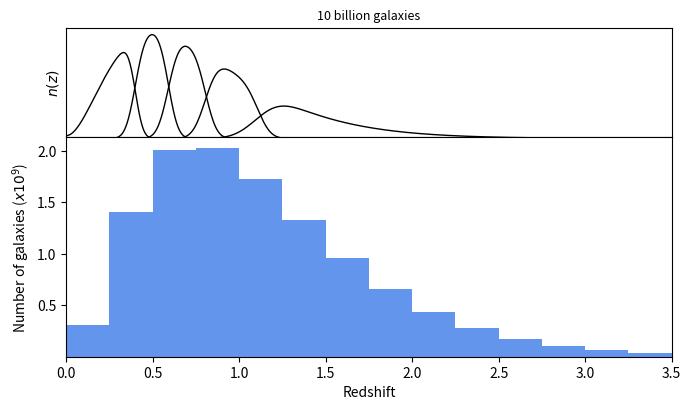

Write the Python code that produced this figure. (Note: this script raises an exception after producing the figure.)
import numpy as np
import matplotlib.pyplot as plt
import matplotlib.transforms as transforms
from scipy.ndimage import gaussian_filter

def nz(z, i):
    z0 = 0.0417 * i - 0.744
    n = 1 / (2 * z0) * (z / z0)**2 * np.exp(-z/z0)
    n /= np.sum(n)
    return n

def plot_gaussian(ax, x, mu, sig, name, color):
    # calculate the Gaussian
    gaussian = np.exp(-(x - mu)**2 / (2 * sig**2)) / np.sqrt(2 * np.pi * sig**2)

    # plot the Gaussian
    ax.plot(x, gaussian, c=color)

    # label the Gaussian
    offset = 0.25 if name == "g" else 0.15
    ax.text(mu, gaussian.max() + offset, name, ha="center", va="bottom", color=color)


def plot_distributions(
        highz=False,
        log=False,
        wl_sources=False,
        lya_dropouts=False,
        barrier=False,
    ):
    # 20 year 5-sigma limiting i magnitude
    i20 = 26.87

    # total number of galaxies in the sample
    Ntot = 11.5e9

    # create the figure
    figsize = (7, 4.2)
    dpi = 120
    if wl_sources or lya_dropouts:
        fig, axes = plt.subplot_mosaic(
            """
            A
            A
            B
            B
            B
            B
            """,
            figsize=figsize, 
            dpi=dpi,
        )
    else:
        fig, axes = plt.subplot_mosaic(
            """
            B
            B
            B
            B
            """,
            figsize=figsize, 
            dpi=dpi,
        )

    # some label settings
    if not log:
        ylabel = "Number of galaxies ($x10^9$)"
        scale = 1e9
    else:
        ylabel = "Number of galaxies"
        scale = 1

    # plot the redshift histogram
    ax = axes["B"]
    zmin = 0
    zmax = 8 if highz else 3.5
    dz = 0.25
    zbins = np.arange(zmin, zmax + dz, dz)
    z = (zbins[:-1] + zbins[1:]) / 2
    Nz = Ntot * nz(z, i20)
    ax.hist(z, weights=Nz/scale, bins=zbins, log=log, color="cornflowerblue")

    # axis settings
    ax.set(
        xlim=(zmin, zmax), 
        ylim=(1e3/scale, None), 
        xlabel="Redshift", 
        ylabel=ylabel,
    )

    # plot the distributions on top
    if wl_sources or lya_dropouts:
        ax = axes["A"]

        # axis settings
        ax.set(
            xticks=[], yticks=[], ylabel="$n(z)$", xlim=(zmin, zmax), ylim=(0.05, 5.4)
        )

    # plot the Y1 source distributions
    if wl_sources:
        # calculate n(z) on a fine grid
        zfine = np.linspace(0, 4, 1000)
        nzfine = nz(zfine, 24.1)

        # separate redshift range into bins with equal numbers of galaxies
        nbins = 5
        bin_idx = np.abs(
            nzfine.cumsum()[None, :] - np.linspace(0, 1, nbins + 1)[:, None]
        ).argmin(axis=1)

        # loop over the source
        for i in range(nbins):
            # get the true n(z) for the bin
            nzbin = nzfine.copy()
            nzbin[:bin_idx[i]] = nzbin[bin_idx[i+1]:] = 0

            # calculate the photo-z error for the bin
            zmean = zfine[nzbin > 0].mean()
            sigma = 0.03 * (1 + zmean) / (zfine[1] - zfine[0])

            # convolve the true distribution with the Gaussian error
            nzbin = gaussian_filter(nzbin, sigma)

            # normalize n(z) for the bin
            nzbin /= np.trapz(nzbin, zfine)

            # plot the distribution
            ax.plot(zfine, nzbin, c="k", lw=1)

    # plot the expected distribution of Lyman Dropouts
    if lya_dropouts:
        # create a redshift range that covers all the dropouts
        zfine = np.linspace(0, 8, 1000)

        # plot the u band dropouts
        u_mu = 2.96
        u_FWHM = 0.7
        plot_gaussian(ax, zfine, u_mu, u_FWHM / 2.355, "u", "C4")

        # plot the g band dropouts
        g_mu = 3.8
        g_FWHM = 4.3 - 3.3
        plot_gaussian(ax, zfine, g_mu, g_FWHM / 2.355, "g", "C0")

        # plot the r band dropouts
        r_mu = 4.9
        r_FWHM = 5.15 - 4.5
        plot_gaussian(ax, zfine, r_mu, r_FWHM / 2.355, "r", "C2")

        # plot the i band dropouts
        i_mu = 5.9
        i_FWHM = 6.15 - 5.7
        plot_gaussian(ax, zfine, i_mu, i_FWHM / 2.355, "i", "C3")

        # plot the z band dropouts
        z_mu = 6.9
        z_FWHM = 7.5 - 6.45
        plot_gaussian(ax, zfine, z_mu, z_FWHM / 2.355, "z", "tomato")

    if barrier:
        # put the barrier and text on the bottom panel
        ax = axes["B"]
        ax.axvline(2, c="k", lw=1)
        if log:
            ax.text(1.85, 1e5, "3x2pt\ncosmology", ha="right", color="w")
            ax.annotate(
                "",
                xy=(0.6, 0.35e5),
                xytext=(1.85, 0.35e5),
                arrowprops=dict(arrowstyle="->", color="w"),
            )

            ax.text(2.15, 1e5, "high-redshift\ngalaxies", ha="left", color="w")
            ax.annotate(
                "",
                xy=(3.4, 0.35e5),
                xytext=(2.15, 0.35e5),
                arrowprops=dict(arrowstyle="->", color="w"),
            )

        # put the barrier and text on the top panel
        if wl_sources or lya_dropouts:
            ax = axes["A"]
            ax.axvline(2, c="k", lw=1)
        if wl_sources:
            ax.text(1.9, 5, "3x2pt\nsources", ha="right", va="top", fontsize=8)
        if lya_dropouts:
            ax.text(2.1, 5, "Lyman dropouts", ha="left", va="top", fontsize=8)

        # print the number of galaxies above the panels
        trans = transforms.blended_transform_factory(ax.transData, ax.transAxes)
        ax.text(
            1,
            1.05,
            "10 billion",
            fontsize=9,
            transform=trans,
            ha="center",
            va="bottom",
        )
        ax.text(
            (2+zmax)/2, 1.05,
            "1 billion galaxies",
            fontsize=9,
            transform=trans,
            ha="center",
            va="bottom",
        )

        # if we didn't plot the Lyman Dropouts, print a question mark
        if not lya_dropouts:
            ax.text(
                (2+zmax)/2,
                0.5,
                "?",
                fontsize=16,
                transform=trans,
                ha="center",
                va="center",
            )
    elif highz:
        ax.set_title("11 billion galaxies", fontsize=9)
    else:
        ax.set_title("10 billion galaxies", fontsize=9)

    plt.tight_layout()
    plt.subplots_adjust(hspace=0)

    return fig, ax

fig, ax = plot_distributions(highz=False, log=False, wl_sources=True, lya_dropouts=False, barrier=False)
fig.savefig("figures/nz+wlSources.png", dpi=500)

fig, ax = plot_distributions(highz=True, log=True, wl_sources=True, lya_dropouts=False, barrier=True)
fig.savefig("figures/nz+wlSources_highz.png", dpi=500)

fig, ax = plot_distributions(highz=True, log=True, wl_sources=True, lya_dropouts=True, barrier=True)
fig.savefig("figures/nz+wlSources+dropouts_highz.png", dpi=500)

